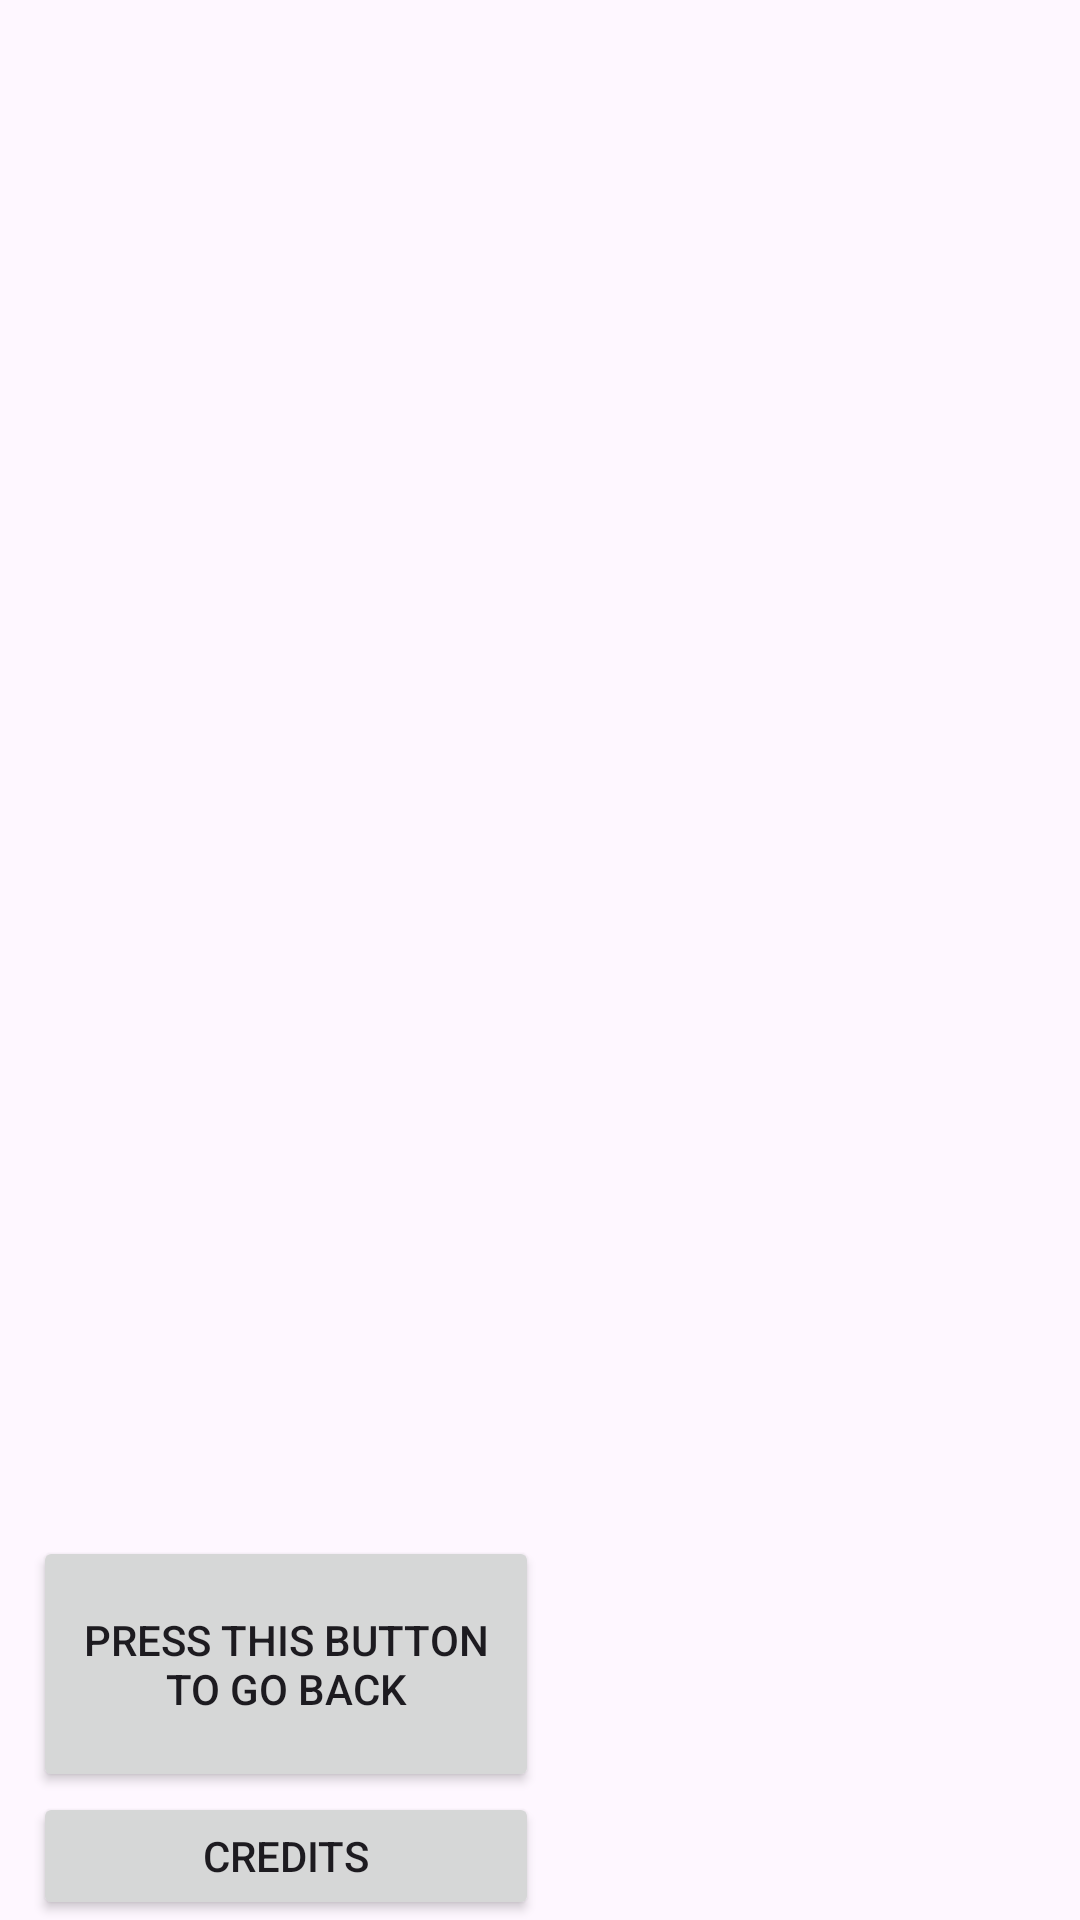

Reconstruct the res/layout file that produces this screen, plus the resources it refers to.
<!-- AndroidManifest.xml: application theme Theme.Year2mission4 -->
<!-- res/layout/activity_main2.xml -->
<?xml version="1.0" encoding="utf-8"?>
<LinearLayout xmlns:android="http://schemas.android.com/apk/res/android"
    xmlns:app="http://schemas.android.com/apk/res-auto"
    xmlns:tools="http://schemas.android.com/tools"
    android:layout_width="match_parent"
    android:layout_height="match_parent"
    tools:context=".MainActivity2">

    <Space
        android:layout_width="0dp"
        android:layout_height="match_parent"
        android:layout_weight="1" />

    <LinearLayout
        android:layout_width="0dp"
        android:layout_height="match_parent"
        android:layout_weight="15"
        android:orientation="vertical">

        <Space
            android:layout_width="match_parent"
            android:layout_height="0dp"
            android:layout_weight="1" />

        <ListView
            android:id="@+id/listSeriesList"
            android:layout_width="match_parent"
            android:layout_height="0dp"
            android:layout_weight="10" />

        <Space
            android:layout_width="match_parent"
            android:layout_height="0dp"
            android:layout_weight="1" />

        <Button
            android:id="@+id/btnFinish"
            android:layout_width="match_parent"
            android:layout_height="0dp"
            android:layout_weight="2"
            android:onClick="goToMain"
            android:text="Press this button to go back" />

        <Button
            android:id="@+id/btn_credits"
            android:layout_width="match_parent"
            android:layout_height="0dp"
            android:layout_weight="1"
            android:onClick="goToCredits"
            android:text="Credits" />

    </LinearLayout>

    <Space
        android:layout_width="0dp"
        android:layout_height="match_parent"
        android:layout_weight="1" />

    <LinearLayout
        android:layout_width="0dp"
        android:layout_height="match_parent"
        android:layout_weight="5"
        android:orientation="vertical">

        <Space
            android:layout_width="match_parent"
            android:layout_height="0dp"
            android:layout_weight="1" />

        <TextView
            android:id="@+id/textview1"
            android:layout_width="match_parent"
            android:layout_height="0dp"
            android:layout_weight="5"
            android:textSize="12sp" />

        <Space
            android:layout_width="match_parent"
            android:layout_height="0dp"
            android:layout_weight="20" />
    </LinearLayout>

    <Space
        android:layout_width="0dp"
        android:layout_height="match_parent"
        android:layout_weight="1" />

    <LinearLayout
        android:layout_width="0dp"
        android:layout_height="match_parent"
        android:layout_weight="8"
        android:orientation="vertical">

        <Space
            android:layout_width="match_parent"
            android:layout_height="0dp"
            android:layout_weight="1" />

        <TextView
            android:id="@+id/textview2"
            android:layout_width="match_parent"
            android:layout_height="0dp"
            android:layout_weight="5" />

        <Space
            android:layout_width="match_parent"
            android:layout_height="0dp"
            android:layout_weight="20" />
    </LinearLayout>

    <Space
        android:layout_width="0dp"
        android:layout_height="match_parent"
        android:layout_weight="1" />
</LinearLayout>
<!-- resources referenced by this layout -->
<resources>
  <style name="Theme.Year2mission4" parent="Base.Theme.Year2mission4" />
  <style name="Base.Theme.Year2mission4" parent="Theme.Material3.DayNight.NoActionBar">
          
          
      </style>
</resources>
